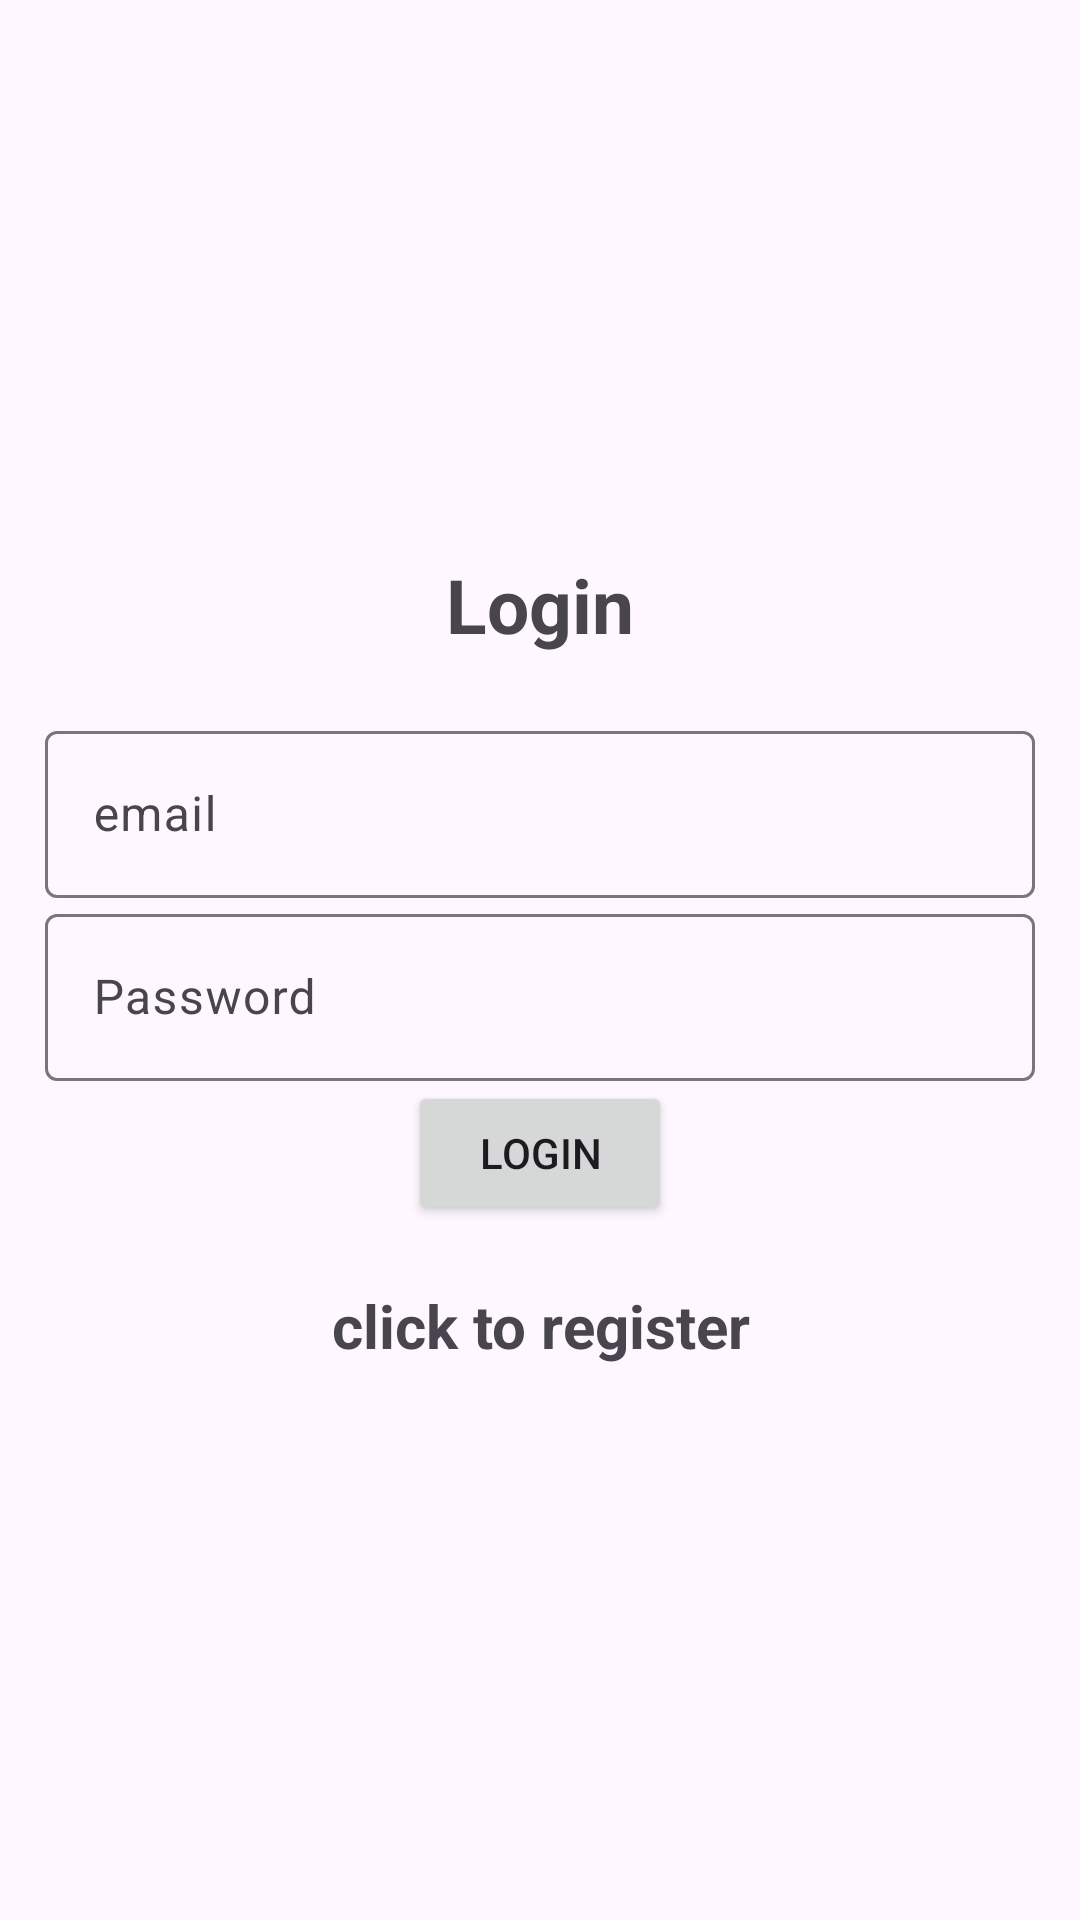

Here is an Android app screen rendered from its layout file. Give the layout XML and the strings, colors and styles it references.
<!-- AndroidManifest.xml: application theme Theme.Material3.Light -->
<!-- res/layout/activity_login.xml -->
<?xml version="1.0" encoding="utf-8"?>
<LinearLayout xmlns:android="http://schemas.android.com/apk/res/android"
    xmlns:app="http://schemas.android.com/apk/res-auto"
    xmlns:tools="http://schemas.android.com/tools"
    android:layout_width="match_parent"
    android:orientation="vertical"
    android:gravity="center"
    android:padding="15dp"
    android:layout_height="match_parent"
    tools:context=".Login">

    <TextView
        android:textSize="25sp"
        android:textStyle="bold"
        android:gravity="center"
        android:layout_marginBottom="20dp"
        android:text="@string/login"
        android:layout_width="match_parent"
        android:layout_height="wrap_content" />

    <com.google.android.material.textfield.TextInputLayout
        android:layout_width="match_parent"
        android:layout_height="wrap_content" >
        <com.google.android.material.textfield.TextInputEditText
            android:id="@+id/email"
            android:hint="@string/email"
            android:layout_width="match_parent"
            android:layout_height="wrap_content"  />

    </com.google.android.material.textfield.TextInputLayout>

    <com.google.android.material.textfield.TextInputLayout
        android:layout_width="match_parent"
        android:layout_height="wrap_content" >
        <com.google.android.material.textfield.TextInputEditText
            android:id="@+id/password"
            android:hint="@string/password"
            android:layout_width="match_parent"
            android:layout_height="wrap_content"  />

    </com.google.android.material.textfield.TextInputLayout>

    <ProgressBar
        android:id="@+id/progressbar"
        android:layout_width="wrap_content"
        android:layout_height="wrap_content"
        android:visibility="gone"

        />

    <Button
        android:id="@+id/btn_login"
        android:text="@string/login"
        android:layout_width="wrap_content"
        android:layout_height="wrap_content">

    </Button>

    <TextView
        android:textStyle="bold"
        android:textSize="20sp"
        android:gravity="center"
        android:layout_marginTop="20dp"
        android:id="@+id/RegisterNow"
        android:text="@string/click_to_register"
        android:layout_width="match_parent"
        android:layout_height="wrap_content"
        />



</LinearLayout>
<!-- resources referenced by this layout -->
<resources>
  <string name="click_to_register">click to register</string>
  <string name="email">email</string>
  <string name="login">Login</string>
  <string name="password">Password</string>
</resources>
